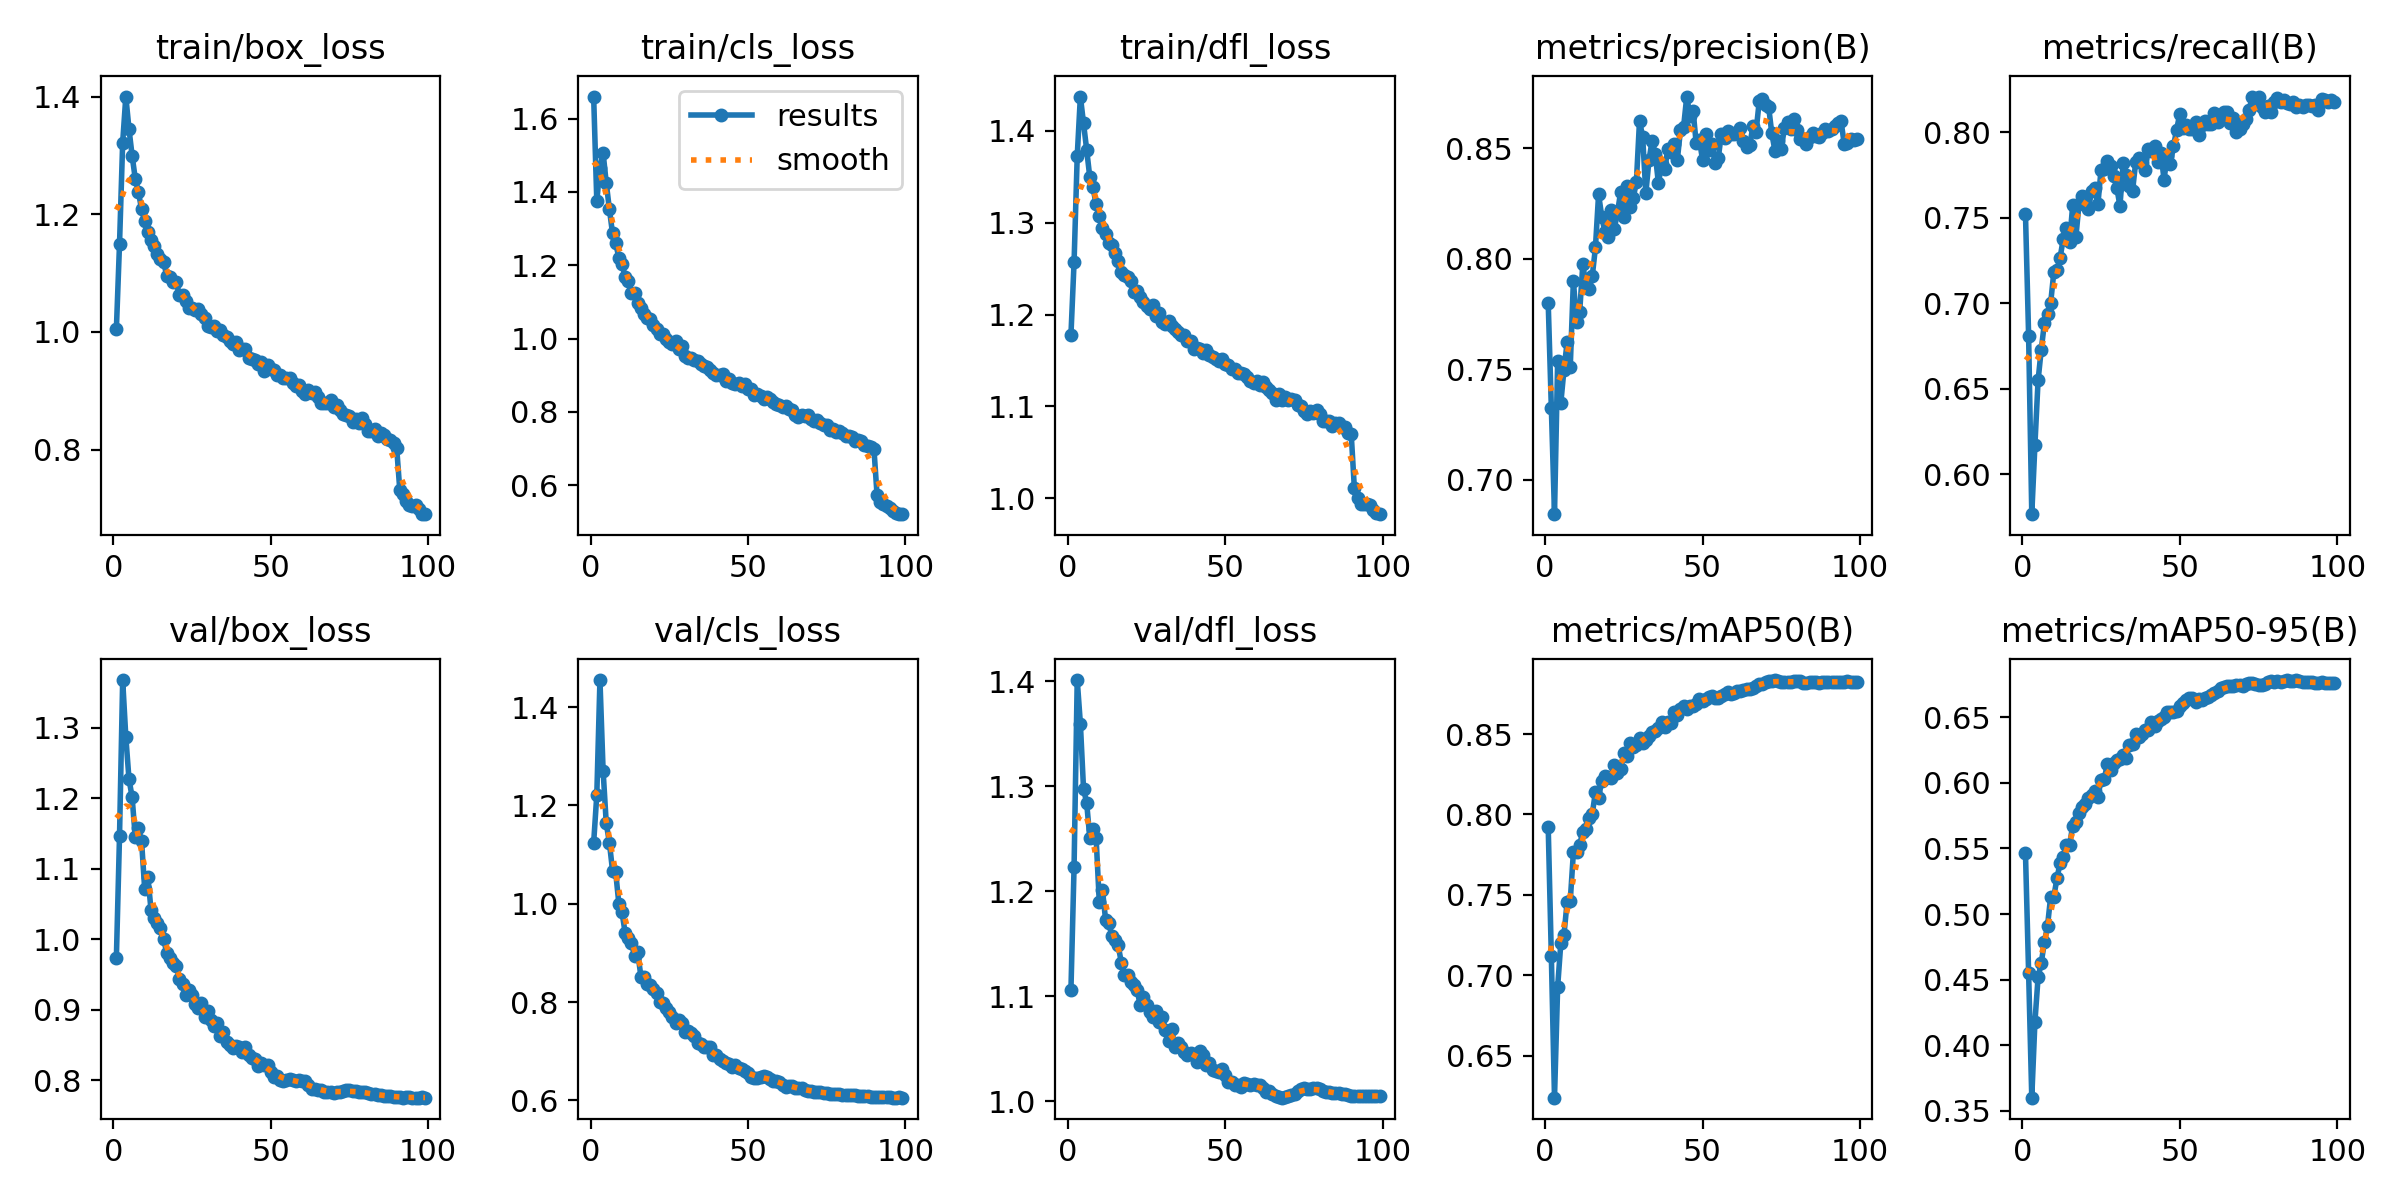

The data file committed next to this chart (first rows):
epoch, time, train/box_loss, train/cls_loss, train/dfl_loss, metrics/precision(B), metrics/recall(B), metrics/mAP50(B), metrics/mAP50-95(B), val/box_loss, val/cls_loss, val/dfl_loss, lr/pg0, lr/pg1, lr/pg2
1, 301.4, 1.004, 1.66, 1.177, 0.7801, 0.752, 0.7924, 0.5462, 0.9739, 1.124, 1.105, 0.003331, 0.003331, 0.003331
2, 605.5, 1.15, 1.375, 1.257, 0.7323, 0.6809, 0.7116, 0.455, 1.147, 1.221, 1.223, 0.006598, 0.006598, 0.006598
3, 912.6, 1.322, 1.466, 1.373, 0.6844, 0.5768, 0.6238, 0.3601, 1.368, 1.455, 1.401, 0.0098, 0.0098, 0.0098
4, 1215, 1.4, 1.506, 1.437, 0.7536, 0.6173, 0.6927, 0.4179, 1.287, 1.271, 1.36, 0.009703, 0.009703, 0.009703
5, 1526, 1.345, 1.424, 1.408, 0.7346, 0.6549, 0.7198, 0.4517, 1.228, 1.164, 1.298, 0.009604, 0.009604, 0.009604
6, 1830, 1.299, 1.353, 1.379, 0.7496, 0.6727, 0.7249, 0.4627, 1.202, 1.124, 1.284, 0.009505, 0.009505, 0.009505
7, 2137, 1.26, 1.286, 1.349, 0.7621, 0.6884, 0.7455, 0.4785, 1.145, 1.067, 1.251, 0.009406, 0.009406, 0.009406
8, 2440, 1.237, 1.261, 1.338, 0.7509, 0.6938, 0.7461, 0.491, 1.158, 1.064, 1.26, 0.009307, 0.009307, 0.009307
9, 2750, 1.209, 1.22, 1.32, 0.79, 0.7003, 0.7764, 0.5132, 1.139, 1, 1.251, 0.009208, 0.009208, 0.009208
10, 3056, 1.188, 1.203, 1.308, 0.7712, 0.7181, 0.7764, 0.5133, 1.071, 0.9831, 1.19, 0.009109, 0.009109, 0.009109
11, 3360, 1.169, 1.168, 1.294, 0.7761, 0.7193, 0.7813, 0.5272, 1.089, 0.9407, 1.201, 0.00901, 0.00901, 0.00901
12, 3674, 1.157, 1.156, 1.288, 0.7976, 0.7267, 0.7892, 0.5391, 1.042, 0.9306, 1.173, 0.008911, 0.008911, 0.008911
13, 3974, 1.146, 1.125, 1.278, 0.7873, 0.7377, 0.7909, 0.5432, 1.03, 0.9193, 1.169, 0.008812, 0.008812, 0.008812
14, 4281, 1.133, 1.124, 1.276, 0.7862, 0.7438, 0.7978, 0.5523, 1.023, 0.8944, 1.158, 0.008713, 0.008713, 0.008713
15, 4584, 1.123, 1.096, 1.267, 0.7922, 0.7358, 0.8004, 0.5527, 1.016, 0.9011, 1.154, 0.008614, 0.008614, 0.008614
16, 4893, 1.118, 1.084, 1.258, 0.8051, 0.7573, 0.814, 0.5674, 1.001, 0.8519, 1.149, 0.008515, 0.008515, 0.008515
17, 5199, 1.096, 1.067, 1.246, 0.8292, 0.7386, 0.8105, 0.5699, 0.9801, 0.8508, 1.132, 0.008416, 0.008416, 0.008416
18, 5504, 1.093, 1.057, 1.243, 0.8191, 0.7579, 0.821, 0.577, 0.9728, 0.8374, 1.12, 0.008317, 0.008317, 0.008317
19, 5814, 1.084, 1.054, 1.241, 0.8121, 0.7624, 0.8238, 0.5813, 0.9661, 0.8353, 1.12, 0.008218, 0.008218, 0.008218
20, 6115, 1.084, 1.036, 1.237, 0.8099, 0.762, 0.8233, 0.5837, 0.9623, 0.8266, 1.113, 0.008119, 0.008119, 0.008119
21, 6423, 1.063, 1.027, 1.224, 0.8223, 0.7552, 0.8224, 0.5883, 0.9434, 0.8183, 1.111, 0.00802, 0.00802, 0.00802
22, 6730, 1.062, 1.012, 1.226, 0.8136, 0.7657, 0.8307, 0.5907, 0.9367, 0.8004, 1.106, 0.007921, 0.007921, 0.007921
23, 7041, 1.052, 1.011, 1.219, 0.8209, 0.7672, 0.826, 0.594, 0.9214, 0.7984, 1.092, 0.007822, 0.007822, 0.007822
24, 7344, 1.041, 0.9983, 1.214, 0.8302, 0.758, 0.8284, 0.5895, 0.9274, 0.7875, 1.099, 0.007723, 0.007723, 0.007723
25, 7652, 1.04, 0.9916, 1.209, 0.819, 0.778, 0.8381, 0.6022, 0.9213, 0.7792, 1.092, 0.007624, 0.007624, 0.007624
26, 7959, 1.036, 0.984, 1.206, 0.8331, 0.7784, 0.8363, 0.6027, 0.908, 0.7692, 1.085, 0.007525, 0.007525, 0.007525
27, 8262, 1.04, 0.9926, 1.21, 0.8236, 0.7828, 0.8445, 0.6142, 0.903, 0.7583, 1.08, 0.007426, 0.007426, 0.007426
28, 8570, 1.031, 0.9706, 1.199, 0.8274, 0.7802, 0.8417, 0.6099, 0.909, 0.7636, 1.086, 0.007327, 0.007327, 0.007327
29, 8876, 1.024, 0.9789, 1.201, 0.8348, 0.7742, 0.8431, 0.6152, 0.8899, 0.7568, 1.075, 0.007228, 0.007228, 0.007228
30, 9186, 1.01, 0.9514, 1.191, 0.8625, 0.7676, 0.8474, 0.6175, 0.8977, 0.7388, 1.08, 0.007129, 0.007129, 0.007129
31, 9490, 1.009, 0.9478, 1.19, 0.855, 0.7567, 0.8444, 0.6179, 0.885, 0.7404, 1.067, 0.00703, 0.00703, 0.00703
32, 9800, 1.011, 0.9478, 1.193, 0.8296, 0.7817, 0.846, 0.6211, 0.8763, 0.7366, 1.058, 0.006931, 0.006931, 0.006931
33, 10103, 1.002, 0.9422, 1.187, 0.8446, 0.775, 0.8486, 0.6191, 0.8815, 0.7317, 1.069, 0.006832, 0.006832, 0.006832
34, 10413, 1.003, 0.9392, 1.185, 0.8535, 0.7683, 0.8514, 0.629, 0.8628, 0.7177, 1.051, 0.006733, 0.006733, 0.006733
35, 10722, 0.9939, 0.9306, 1.181, 0.8472, 0.7657, 0.8521, 0.6297, 0.8683, 0.715, 1.055, 0.006634, 0.006634, 0.006634
36, 11034, 0.9912, 0.9243, 1.177, 0.8341, 0.7824, 0.854, 0.6375, 0.8547, 0.7077, 1.052, 0.006535, 0.006535, 0.006535
37, 11350, 0.9837, 0.9216, 1.177, 0.8429, 0.7847, 0.8573, 0.6352, 0.8501, 0.7077, 1.046, 0.006436, 0.006436, 0.006436
38, 11664, 0.9797, 0.9141, 1.171, 0.8405, 0.7821, 0.8543, 0.6371, 0.8457, 0.7078, 1.044, 0.006337, 0.006337, 0.006337
39, 11973, 0.9823, 0.9069, 1.171, 0.8497, 0.7778, 0.8577, 0.6401, 0.8479, 0.6923, 1.045, 0.006238, 0.006238, 0.006238
40, 12288, 0.9692, 0.8995, 1.163, 0.8481, 0.7899, 0.8569, 0.6404, 0.8475, 0.6923, 1.044, 0.006139, 0.006139, 0.006139
41, 12600, 0.971, 0.9007, 1.164, 0.8518, 0.7888, 0.8637, 0.6461, 0.8398, 0.6838, 1.037, 0.00604, 0.00604, 0.00604
42, 12907, 0.9707, 0.9036, 1.162, 0.8448, 0.7917, 0.8619, 0.6432, 0.8472, 0.6793, 1.047, 0.005941, 0.005941, 0.005941
43, 13224, 0.9563, 0.883, 1.158, 0.8582, 0.7824, 0.8655, 0.6471, 0.8363, 0.6752, 1.044, 0.005842, 0.005842, 0.005842
44, 13528, 0.9538, 0.8886, 1.161, 0.8598, 0.7876, 0.8676, 0.6483, 0.8317, 0.6745, 1.035, 0.005743, 0.005743, 0.005743
45, 13841, 0.9519, 0.88, 1.156, 0.8734, 0.7723, 0.8657, 0.6504, 0.8307, 0.6689, 1.036, 0.005644, 0.005644, 0.005644
46, 14156, 0.9457, 0.8768, 1.153, 0.8647, 0.7862, 0.8675, 0.6536, 0.8202, 0.6724, 1.03, 0.005545, 0.005545, 0.005545
47, 14468, 0.9492, 0.8774, 1.152, 0.867, 0.7813, 0.8677, 0.6542, 0.8246, 0.6655, 1.029, 0.005446, 0.005446, 0.005446
48, 14784, 0.9343, 0.87, 1.149, 0.8522, 0.7917, 0.8686, 0.6539, 0.8218, 0.6645, 1.028, 0.005347, 0.005347, 0.005347
49, 15102, 0.9438, 0.876, 1.152, 0.8539, 0.8014, 0.8716, 0.6548, 0.8212, 0.6602, 1.03, 0.005248, 0.005248, 0.005248
50, 15420, 0.9371, 0.8622, 1.146, 0.8448, 0.8107, 0.8709, 0.6586, 0.8121, 0.6556, 1.025, 0.005149, 0.005149, 0.005149
51, 15740, 0.9352, 0.8621, 1.145, 0.8565, 0.8022, 0.8716, 0.6611, 0.8052, 0.648, 1.018, 0.00505, 0.00505, 0.00505
52, 16050, 0.9269, 0.8464, 1.14, 0.8494, 0.804, 0.8733, 0.6632, 0.8052, 0.6452, 1.019, 0.004951, 0.004951, 0.004951
53, 16372, 0.9265, 0.8481, 1.141, 0.8521, 0.8018, 0.8739, 0.6646, 0.8009, 0.6453, 1.016, 0.004852, 0.004852, 0.004852
54, 16687, 0.9212, 0.8423, 1.136, 0.8432, 0.8019, 0.8726, 0.6648, 0.7992, 0.6467, 1.015, 0.004753, 0.004753, 0.004753
55, 17001, 0.9221, 0.8361, 1.137, 0.8455, 0.806, 0.8727, 0.6615, 0.7998, 0.649, 1.014, 0.004654, 0.004654, 0.004654
56, 17306, 0.9217, 0.8417, 1.135, 0.8566, 0.7984, 0.8737, 0.6641, 0.8013, 0.6474, 1.018, 0.004555, 0.004555, 0.004555
57, 17616, 0.9124, 0.8338, 1.132, 0.8548, 0.804, 0.8747, 0.6632, 0.8003, 0.6442, 1.017, 0.004456, 0.004456, 0.004456
58, 17941, 0.9087, 0.8282, 1.128, 0.8577, 0.8063, 0.8764, 0.6643, 0.7984, 0.6402, 1.015, 0.004357, 0.004357, 0.004357
59, 18268, 0.9097, 0.821, 1.126, 0.8563, 0.8048, 0.8751, 0.6651, 0.7996, 0.6399, 1.016, 0.004258, 0.004258, 0.004258
60, 18595, 0.8995, 0.8177, 1.127, 0.8563, 0.8046, 0.8758, 0.667, 0.7993, 0.6383, 1.015, 0.004159, 0.004159, 0.004159
... 39 more rows
